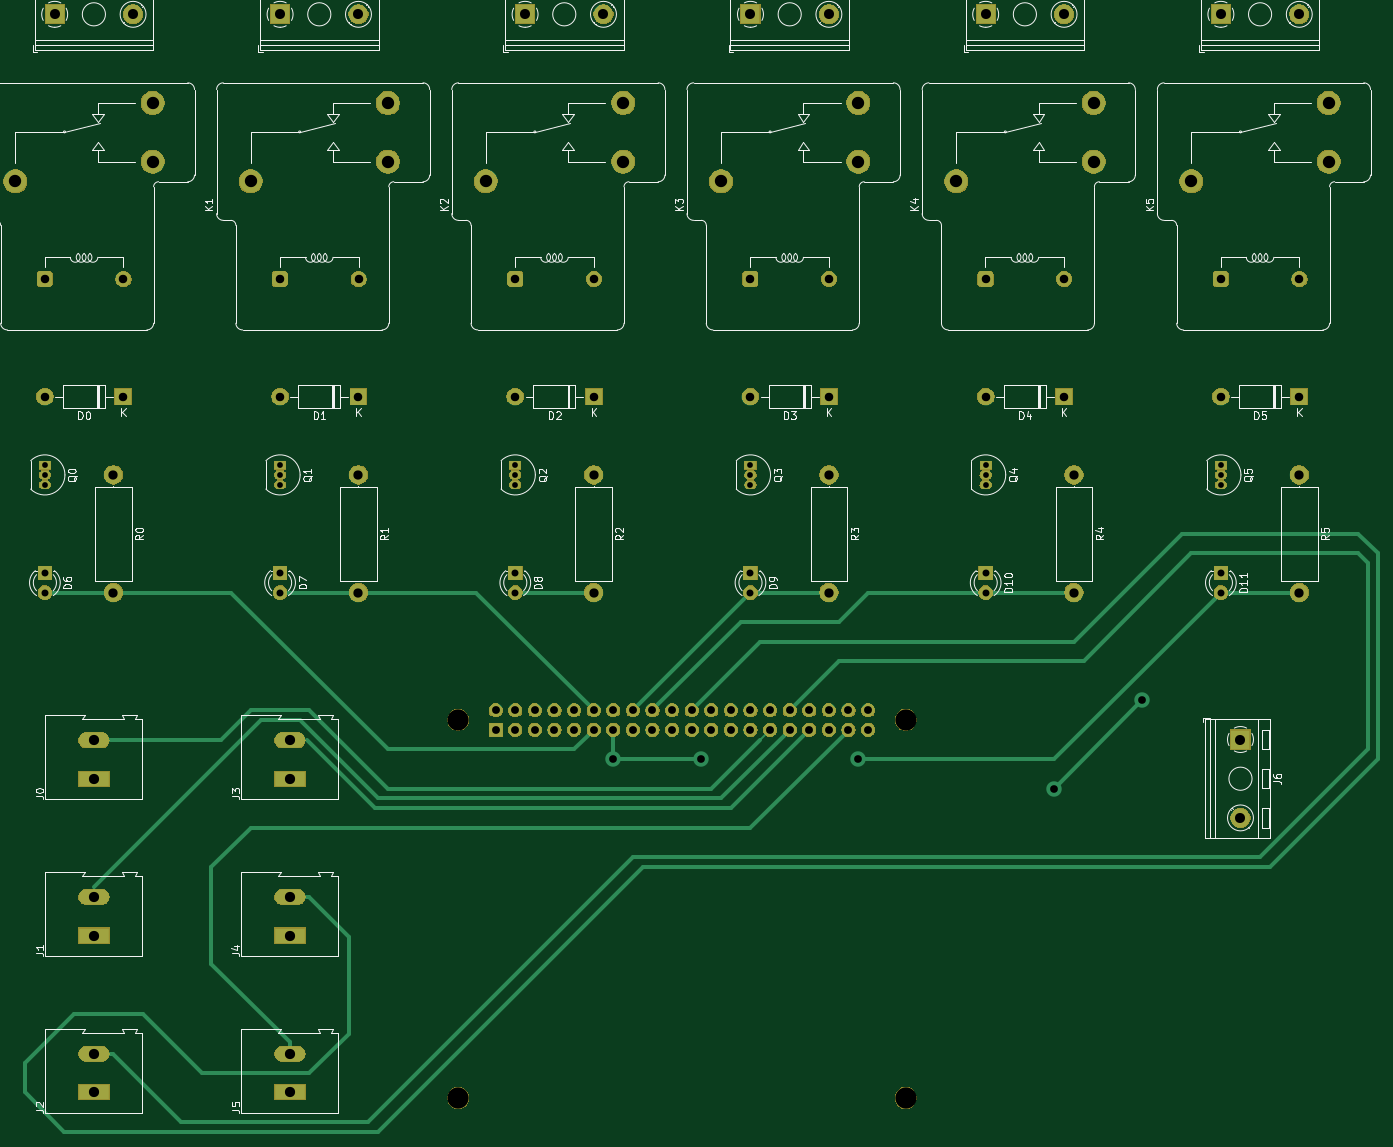
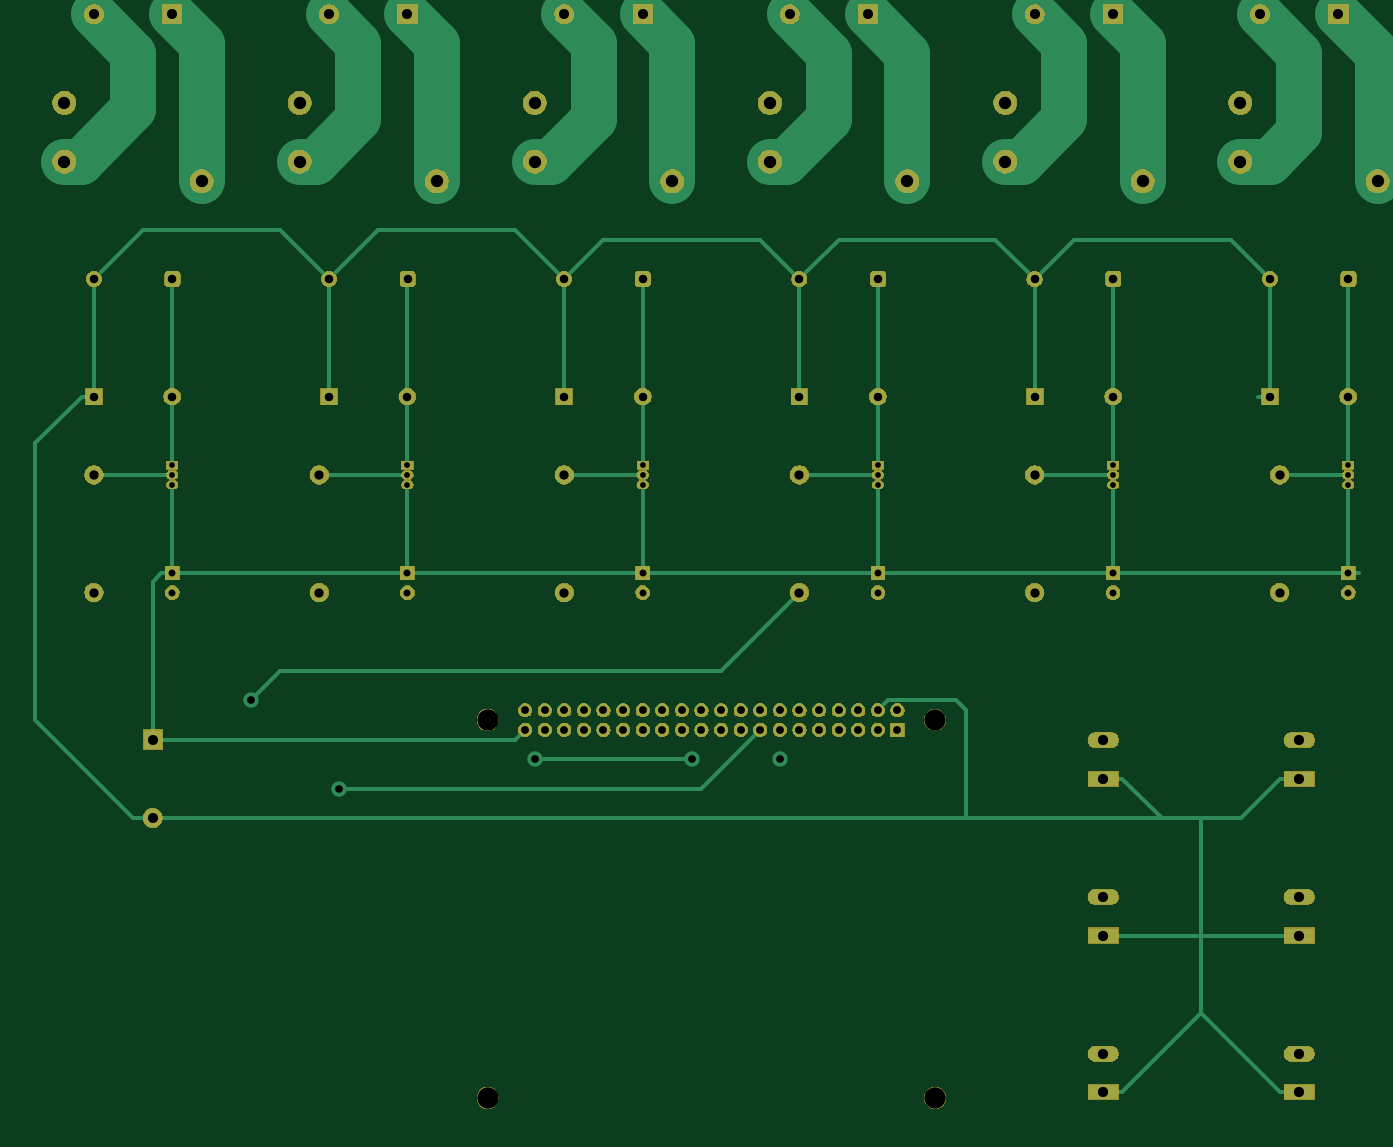
Circuit board: 11 layer files. Board 176.5 x 144.8 mm.
- bottom_copper: relayctl-hat-B_Cu.gbr (23402 bytes)
- bottom_mask: relayctl-hat-B_Mask.gbr (127584 bytes)
- paste: relayctl-hat-B_Paste.gbr (514 bytes)
- bottom_silk: relayctl-hat-B_SilkS.gbr (515 bytes)
- outline: relayctl-hat-Edge_Cuts.gbr (481 bytes)
- top_copper: relayctl-hat-F_Cu.gbr (19940 bytes)
- top_mask: relayctl-hat-F_Mask.gbr (127584 bytes)
- paste: relayctl-hat-F_Paste.gbr (514 bytes)
- top_silk: relayctl-hat-F_SilkS.gbr (66811 bytes)
- drill: relayctl-hat-NPTH.drl (369 bytes)
- drill: relayctl-hat-PTH.drl (2180 bytes)

=== bottom_copper: relayctl-hat-B_Cu.gbr (23402 bytes, source omitted) ===
=== bottom_mask: relayctl-hat-B_Mask.gbr (127584 bytes, source omitted) ===
=== paste: relayctl-hat-B_Paste.gbr ===
G04 #@! TF.GenerationSoftware,KiCad,Pcbnew,5.1.5+dfsg1-2build2*
G04 #@! TF.CreationDate,2022-02-25T13:27:02+02:00*
G04 #@! TF.ProjectId,relayctl-hat,72656c61-7963-4746-9c2d-6861742e6b69,rev?*
G04 #@! TF.SameCoordinates,Original*
G04 #@! TF.FileFunction,Paste,Bot*
G04 #@! TF.FilePolarity,Positive*
%FSLAX46Y46*%
G04 Gerber Fmt 4.6, Leading zero omitted, Abs format (unit mm)*
G04 Created by KiCad (PCBNEW 5.1.5+dfsg1-2build2) date 2022-02-25 13:27:02*
%MOMM*%
%LPD*%
G04 APERTURE LIST*
G04 APERTURE END LIST*
M02*

=== bottom_silk: relayctl-hat-B_SilkS.gbr ===
G04 #@! TF.GenerationSoftware,KiCad,Pcbnew,5.1.5+dfsg1-2build2*
G04 #@! TF.CreationDate,2022-02-25T13:27:02+02:00*
G04 #@! TF.ProjectId,relayctl-hat,72656c61-7963-4746-9c2d-6861742e6b69,rev?*
G04 #@! TF.SameCoordinates,Original*
G04 #@! TF.FileFunction,Legend,Bot*
G04 #@! TF.FilePolarity,Positive*
%FSLAX46Y46*%
G04 Gerber Fmt 4.6, Leading zero omitted, Abs format (unit mm)*
G04 Created by KiCad (PCBNEW 5.1.5+dfsg1-2build2) date 2022-02-25 13:27:02*
%MOMM*%
%LPD*%
G04 APERTURE LIST*
G04 APERTURE END LIST*
M02*

=== outline: relayctl-hat-Edge_Cuts.gbr ===
G04 #@! TF.GenerationSoftware,KiCad,Pcbnew,5.1.5+dfsg1-2build2*
G04 #@! TF.CreationDate,2022-02-25T13:27:02+02:00*
G04 #@! TF.ProjectId,relayctl-hat,72656c61-7963-4746-9c2d-6861742e6b69,rev?*
G04 #@! TF.SameCoordinates,Original*
G04 #@! TF.FileFunction,Profile,NP*
%FSLAX46Y46*%
G04 Gerber Fmt 4.6, Leading zero omitted, Abs format (unit mm)*
G04 Created by KiCad (PCBNEW 5.1.5+dfsg1-2build2) date 2022-02-25 13:27:02*
%MOMM*%
%LPD*%
G04 APERTURE LIST*
G04 APERTURE END LIST*
M02*

=== top_copper: relayctl-hat-F_Cu.gbr (19940 bytes, source omitted) ===
=== top_mask: relayctl-hat-F_Mask.gbr (127584 bytes, source omitted) ===
=== paste: relayctl-hat-F_Paste.gbr ===
G04 #@! TF.GenerationSoftware,KiCad,Pcbnew,5.1.5+dfsg1-2build2*
G04 #@! TF.CreationDate,2022-02-25T13:27:02+02:00*
G04 #@! TF.ProjectId,relayctl-hat,72656c61-7963-4746-9c2d-6861742e6b69,rev?*
G04 #@! TF.SameCoordinates,Original*
G04 #@! TF.FileFunction,Paste,Top*
G04 #@! TF.FilePolarity,Positive*
%FSLAX46Y46*%
G04 Gerber Fmt 4.6, Leading zero omitted, Abs format (unit mm)*
G04 Created by KiCad (PCBNEW 5.1.5+dfsg1-2build2) date 2022-02-25 13:27:02*
%MOMM*%
%LPD*%
G04 APERTURE LIST*
G04 APERTURE END LIST*
M02*

=== top_silk: relayctl-hat-F_SilkS.gbr (66811 bytes, source omitted) ===
=== drill: relayctl-hat-NPTH.drl ===
M48
; DRILL file {KiCad 5.1.5+dfsg1-2build2} date Fri 25 Feb 2022 13:26:58
; FORMAT={-:-/ absolute / inch / decimal}
; #@! TF.CreationDate,2022-02-25T13:26:58+02:00
; #@! TF.GenerationSoftware,Kicad,Pcbnew,5.1.5+dfsg1-2build2
; #@! TF.FileFunction,NonPlated,1,2,NPTH
FMAT,2
INCH
T1C0.1083
%
G90
G05
T1
X3.3083Y-5.15
X3.3083Y-7.0791
X5.5917Y-5.15
X5.5917Y-7.0791
T0
M30

=== drill: relayctl-hat-PTH.drl ===
M48
; DRILL file {KiCad 5.1.5+dfsg1-2build2} date Fri 25 Feb 2022 13:26:58
; FORMAT={-:-/ absolute / inch / decimal}
; #@! TF.CreationDate,2022-02-25T13:26:58+02:00
; #@! TF.GenerationSoftware,Kicad,Pcbnew,5.1.5+dfsg1-2build2
; #@! TF.FileFunction,Plated,1,2,PTH
FMAT,2
INCH
T1C0.0295
T2C0.0354
T3C0.0394
T4C0.0400
T5C0.0433
T6C0.0472
T7C0.0512
T8C0.0520
T9C0.0630
%
G90
G05
T1
X4.8Y-3.85
X3.6Y-3.85
X3.6Y-3.9
X3.6Y-3.95
X6.0Y-3.85
X6.0Y-3.9
X6.0Y-3.95
X7.2Y-3.85
X7.2Y-3.9
X7.2Y-3.95
X1.2Y-3.85
X1.2Y-3.9
X1.2Y-3.95
X2.4Y-3.85
X2.4Y-3.9
X2.4Y-3.95
X4.8Y-3.9
X4.8Y-3.95
T2
X6.0Y-4.4
X6.0Y-4.5
X4.8Y-4.4
X4.8Y-4.5
X3.6Y-4.4
X3.6Y-4.5
X2.4Y-4.4
X2.4Y-4.5
X7.2Y-4.4
X7.2Y-4.5
X1.2Y-4.4
X1.2Y-4.5
T3
X4.1Y-5.35
X4.55Y-5.35
X5.35Y-5.35
X6.35Y-5.5
X6.8Y-5.05
T4
X3.5Y-5.1
X3.5Y-5.2
X3.6Y-5.1
X3.6Y-5.2
X3.7Y-5.1
X3.7Y-5.2
X3.8Y-5.1
X3.8Y-5.2
X3.9Y-5.1
X3.9Y-5.2
X4.0Y-5.1
X4.0Y-5.2
X4.1Y-5.1
X4.1Y-5.2
X4.2Y-5.1
X4.2Y-5.2
X4.3Y-5.1
X4.3Y-5.2
X4.4Y-5.1
X4.4Y-5.2
X4.5Y-5.1
X4.5Y-5.2
X4.6Y-5.1
X4.6Y-5.2
X4.7Y-5.1
X4.7Y-5.2
X4.8Y-5.1
X4.8Y-5.2
X4.9Y-5.1
X4.9Y-5.2
X5.0Y-5.1
X5.0Y-5.2
X5.1Y-5.1
X5.1Y-5.2
X5.2Y-5.1
X5.2Y-5.2
X5.3Y-5.1
X5.3Y-5.2
X5.4Y-5.1
X5.4Y-5.2
T5
X3.5992Y-2.9
X4.0008Y-2.9
X7.1992Y-2.9
X7.6008Y-2.9
X5.9992Y-2.9
X6.4008Y-2.9
X2.4Y-3.5
X2.8Y-3.5
X3.6Y-3.5
X4.0Y-3.5
X7.2Y-3.5
X7.6Y-3.5
X2.3992Y-2.9
X2.8008Y-2.9
X4.8Y-3.5
X5.2Y-3.5
X1.2Y-3.5
X1.6Y-3.5
X6.0Y-3.5
X6.4Y-3.5
X4.7992Y-2.9
X5.2008Y-2.9
X1.1992Y-2.9
X1.6008Y-2.9
T6
X4.0Y-3.9
X4.0Y-4.5
X1.55Y-3.9
X1.55Y-4.5
X2.8Y-3.9
X2.8Y-4.5
X5.2Y-3.9
X5.2Y-4.5
X6.45Y-3.9
X6.45Y-4.5
X7.6Y-3.9
X7.6Y-4.5
T7
X4.8Y-1.55
X5.2Y-1.55
X2.4Y-1.55
X2.8Y-1.55
X1.25Y-1.55
X1.65Y-1.55
X3.65Y-1.55
X4.05Y-1.55
X7.3Y-5.25
X7.3Y-5.65
X6.0Y-1.55
X6.4Y-1.55
X7.2Y-1.55
X7.6Y-1.55
T8
X2.45Y-6.0531
X2.45Y-6.25
X1.45Y-6.8531
X1.45Y-7.05
X1.45Y-6.0531
X1.45Y-6.25
X2.45Y-5.2531
X2.45Y-5.45
X1.45Y-5.2531
X1.45Y-5.45
X2.45Y-6.8531
X2.45Y-7.05
T9
X4.6496Y-2.4016
X5.3504Y-2.0024
X5.3504Y-2.3016
X1.0496Y-2.4016
X1.7504Y-2.0024
X1.7504Y-2.3016
X3.4496Y-2.4016
X4.1504Y-2.0024
X4.1504Y-2.3016
X7.0496Y-2.4016
X7.7504Y-2.0024
X7.7504Y-2.3016
X5.8496Y-2.4016
X6.5504Y-2.0024
X6.5504Y-2.3016
X2.2496Y-2.4016
X2.9504Y-2.0024
X2.9504Y-2.3016
T0
M30

